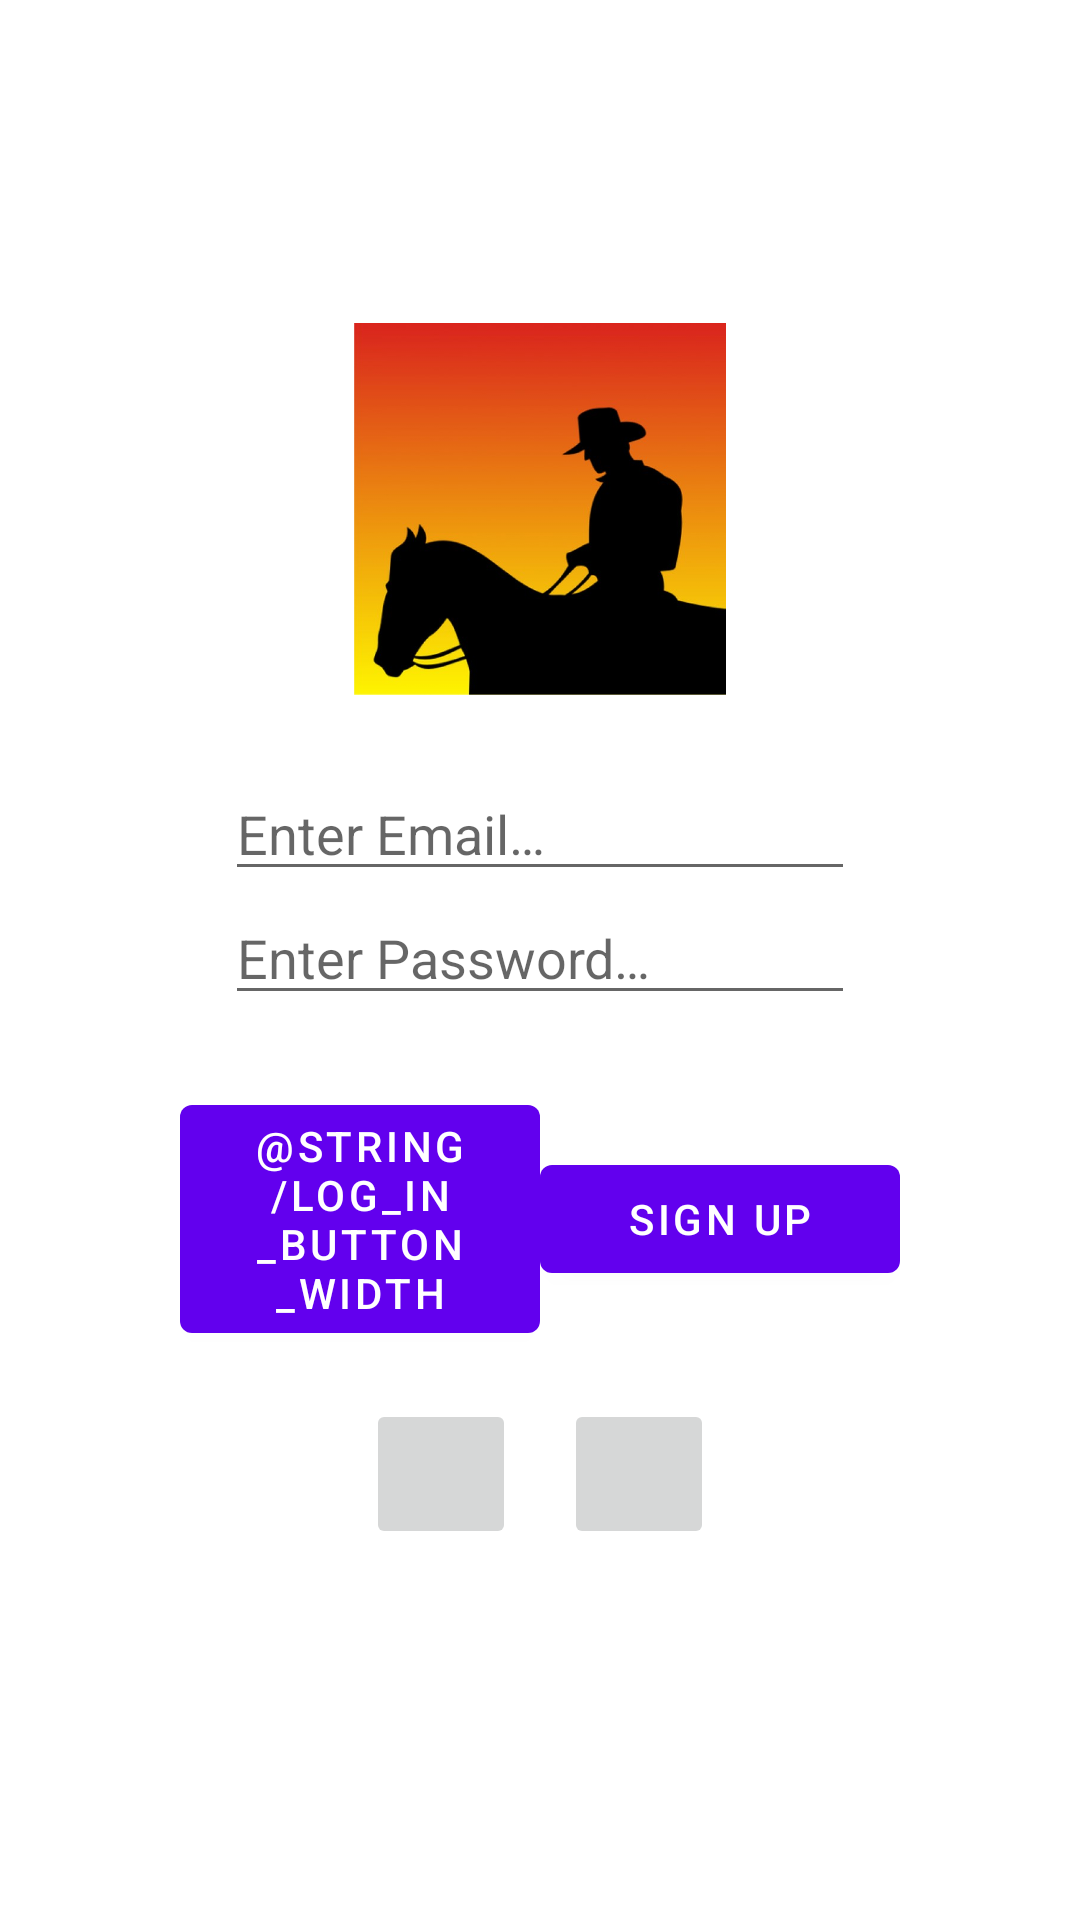

Here is an Android app screen rendered from its layout file. Give the layout XML and the strings, colors and styles it references.
<!-- AndroidManifest.xml: activity theme Theme.DesparadosAEYE.NoActionBar -->
<!-- res/layout/activity_main.xml -->
<?xml version="1.0" encoding="utf-8"?>
<LinearLayout xmlns:android="http://schemas.android.com/apk/res/android"
    xmlns:app="http://schemas.android.com/apk/res-auto"
    xmlns:tools="http://schemas.android.com/tools"
    android:layout_width="match_parent"
    android:layout_height="match_parent"
    android:orientation="horizontal"
    tools:context=".ui.MainActivity">
    <LinearLayout
        android:layout_width="match_parent"
        android:layout_height="wrap_content"
        android:orientation="vertical"
        android:layout_gravity="center"
        tools:ignore="UselessParent">

        <ImageView
            android:id="@+id/imageView"
            android:layout_width="141dp"
            android:layout_height="124dp"
            android:layout_gravity="center"
            android:fadingEdge="horizontal|vertical"
            android:foreground="@drawable/rounded_fg"
            app:srcCompat="@drawable/cowboy_logo"
            android:contentDescription="@string/nav_header_title" />
        

        <EditText
            android:id="@+id/TextEmailAddress"
            android:layout_width="wrap_content"
            android:layout_height="wrap_content"
            android:layout_gravity="center"
            android:ems="10"
            android:hint="@string/prompt_email"
            android:inputType="textEmailAddress"
            tools:ignore="Autofill"
            android:layout_marginTop="@dimen/login_fields_margin"/>

        <EditText
            android:id="@+id/TextPassword"
            android:layout_width="wrap_content"
            android:layout_height="wrap_content"
            android:layout_gravity="center"
            android:ems="10"
            android:hint="@string/prompt_password"
            android:inputType="textPassword"
            tools:ignore="Autofill"
            android:layout_marginBottom="@dimen/login_fields_margin"/>

        <LinearLayout
            android:layout_width="wrap_content"
            android:layout_height="wrap_content"
            android:layout_gravity="center"
            android:orientation="horizontal">
            <Button
                android:id="@+id/buttonSignIn"
                android:layout_width="@dimen/login_button"
                android:layout_height="wrap_content"
                android:layout_gravity="center"
                android:text="@string/log_in_button_width"
                tools:ignore="ButtonStyle" />

            <Button
                android:id="@+id/buttonCreateAccount"
                android:layout_width="@dimen/login_button"
                android:layout_height="wrap_content"
                android:layout_gravity="center"
                android:text="@string/sign_up_button"
                tools:ignore="ButtonStyle" />
        </LinearLayout>

        <LinearLayout
            android:layout_width="wrap_content"
            android:layout_height="wrap_content"
            android:layout_gravity="center"
            android:orientation="horizontal"
            android:layout_margin="@dimen/auth_provider_button_margin">

            <ImageButton
                android:id="@+id/imageButtonGoogle"
                android:layout_width="@dimen/auth_provider_button_size"
                android:layout_height="@dimen/auth_provider_button_size"
                android:layout_gravity="center"
                android:foreground="@drawable/rounded_fg"
                android:scaleType="fitXY"
                app:srcCompat="@drawable/google_image"
                android:layout_margin="@dimen/auth_provider_button_margin"
                android:contentDescription="@string/sign_in_with_google_button" />

            <ImageButton
                android:id="@+id/imageButtonFacebook"
                android:layout_width="@dimen/auth_provider_button_size"
                android:layout_height="@dimen/auth_provider_button_size"
                android:layout_gravity="center"
                android:foreground="@drawable/rounded_fg"
                android:scaleType="fitXY"
                app:srcCompat="@drawable/facebook_image"
                android:layout_margin="@dimen/auth_provider_button_margin"
                android:contentDescription="@string/sign_in_with_facebook_button" />
        </LinearLayout>
    </LinearLayout>
</LinearLayout>
<!-- resources referenced by this layout -->
<resources>
  <dimen name="auth_provider_button_margin">8dp</dimen>
  <dimen name="auth_provider_button_size">50dp</dimen>
  <dimen name="login_button">120dp</dimen>
  <dimen name="login_fields_margin">24dp</dimen>
  <!-- drawable cowboy_logo: png bitmap (drawable, 29995 bytes) -->
  <!-- drawable rounded_fg (drawable) -->
  <?xml version="1.0" encoding="utf-8"?>
  <shape
      xmlns:android="http://schemas.android.com/apk/res/android"
      android:innerRadiusRatio="2.5"
      android:shape="ring"
      android:thicknessRatio="1"
      android:useLevel="false">
      <gradient
          android:type="radial"
          android:gradientRadius="16dp"
          android:endColor="@color/white"
          />
  </shape>
  <string name="nav_header_title">DesperadosAEye</string>
  <string name="prompt_email">Enter Email…</string>
  <string name="prompt_password">Enter Password…</string>
  <string name="sign_in_with_facebook_button">sign in with facebook</string>
  <string name="sign_in_with_google_button">sign in with google</string>
  <string name="sign_up_button">Sign Up</string>
  <style name="Theme.DesparadosAEYE.NoActionBar">
          <item name="windowActionBar">false</item>
          <item name="windowNoTitle">true</item>
      </style>
  <color name="white">#FFFFFFFF</color>
</resources>
